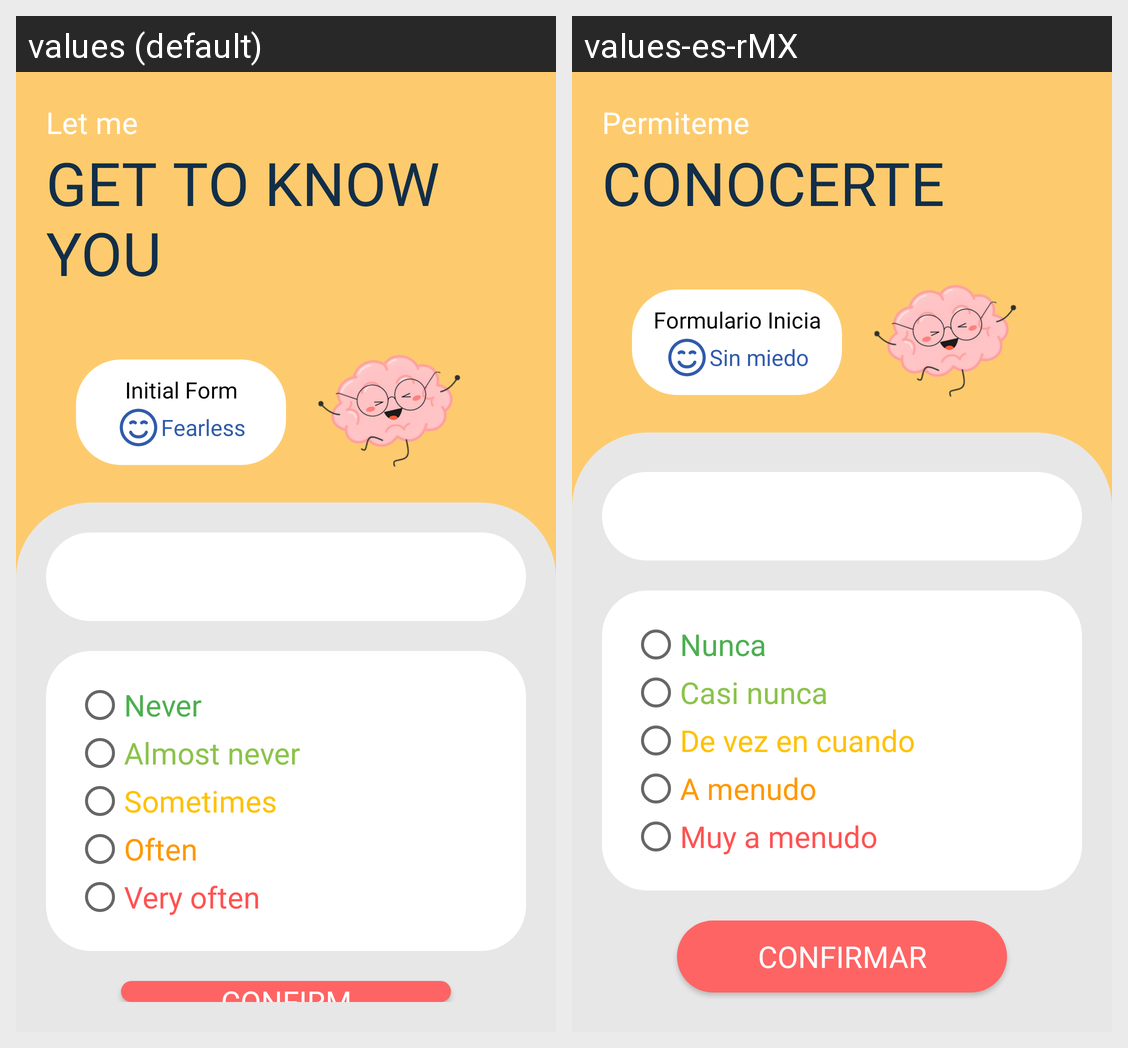

Locale-by-locale string values for the Android screen shown in this grid:
Android screen res/layout/test_view.xml rendered under 2 locales, left to right: values (default), values-es-rMX. Device: Nexus 5 (rendered at 1080×1920; each locale shown at half size, 540×960, under a caption strip naming it); theme Theme.Calmind.
Strings drawn on this screen, with the default value and each locale's value (text and hints the layout hard-codes, and strings that could not be matched under every locale, appear in the picture but are not listed):

test_header_1
  values: Let me
  values-es-rMX: Permiteme

test_header_2
  values: GET TO KNOW YOU
  values-es-rMX: CONOCERTE

test_card_1
  values: Initial Form
  values-es-rMX: Formulario Inicia

test_card_2
  values: Fearless
  values-es-rMX: Sin miedo

option_1
  values: Never
  values-es-rMX: Nunca

option_2
  values: Almost never
  values-es-rMX: Casi nunca

option_3
  values: Sometimes
  values-es-rMX: De vez en cuando

option_4
  values: Often
  values-es-rMX: A menudo

option_5
  values: Very often
  values-es-rMX: Muy a menudo

btn_confirm
  values: Confirm
  values-es-rMX: Confirmar
